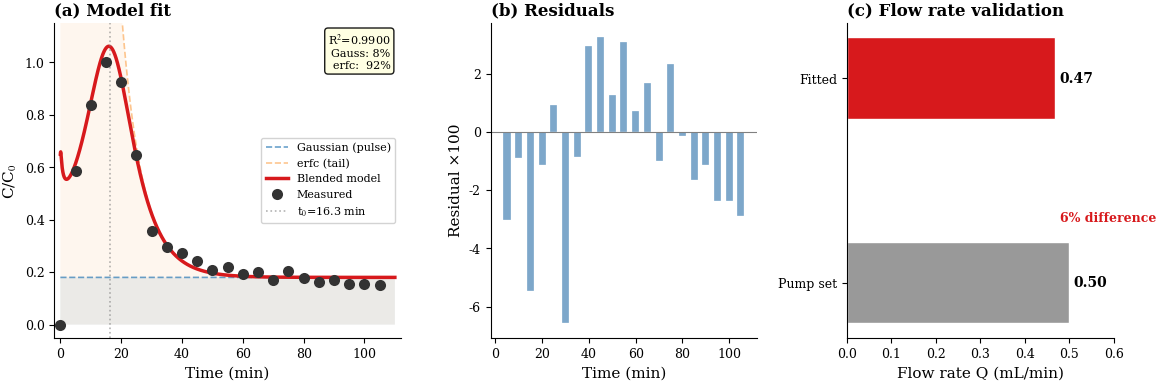
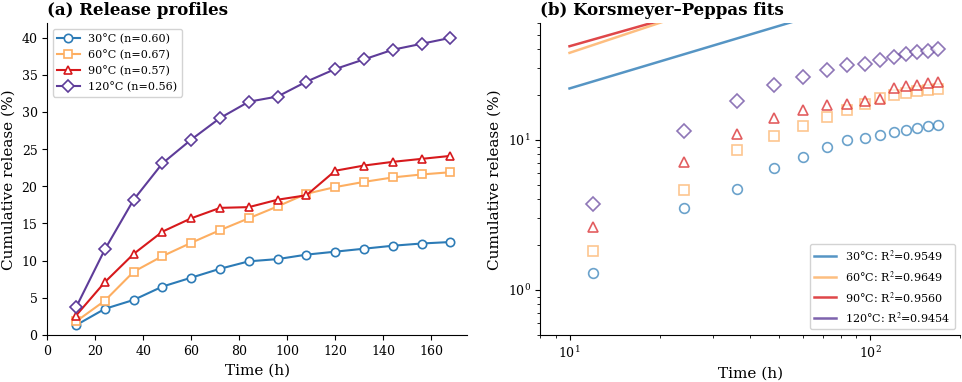
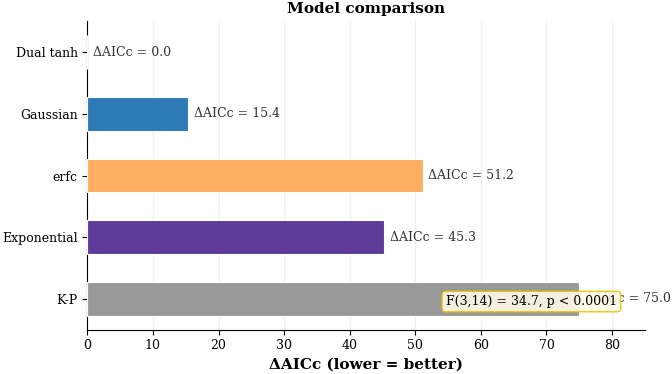
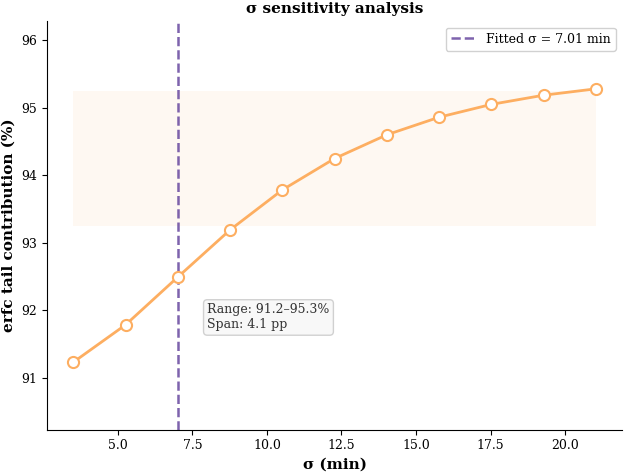
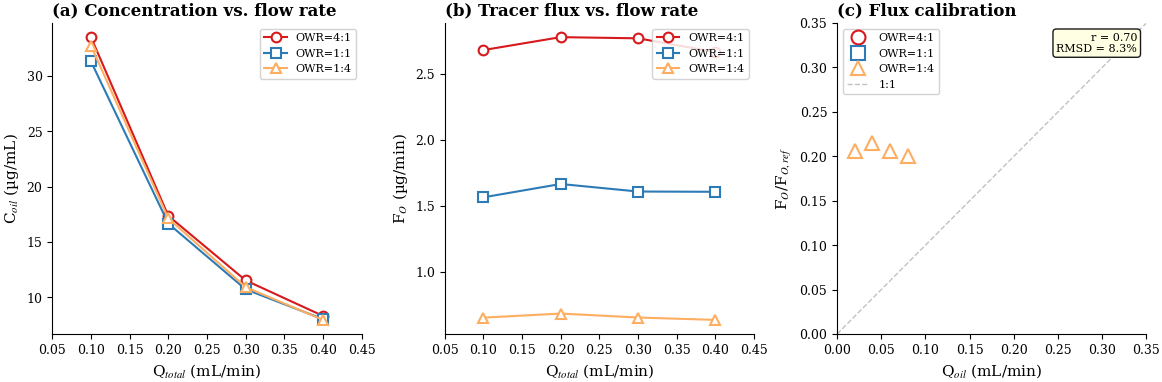

Write the Python code that produced these figures, in order.
# -*- coding: utf-8 -*-
"""
Definitive figure set. Max quality matplotlib settings.
SVG for journal submission, PDF for print, PNG for preview.
"""
import numpy as np
from scipy.special import erfc
from scipy.integrate import trapezoid
from scipy import stats as sp_stats
import matplotlib
matplotlib.use('Agg')
import matplotlib.pyplot as plt

# ── Maximum quality rcParams ──────────────────────────
plt.rcParams.update({
    'font.family': 'serif',
    'font.serif': ['Times New Roman', 'DejaVu Serif'],
    'mathtext.fontset': 'stix',
    'font.size': 10,
    'axes.labelsize': 11,
    'xtick.labelsize': 9,
    'ytick.labelsize': 9,
    'legend.fontsize': 8,
    'figure.facecolor': 'white',
    'axes.facecolor': 'white',
    'axes.spines.top': False,
    'axes.spines.right': False,
    'axes.linewidth': 0.8,
    'lines.antialiased': True,
    'patch.antialiased': True,
    'path.simplify': True,
    'path.simplify_threshold': 0.1,
    'svg.fonttype': 'none',
    'pdf.fonttype': 42,
    'ps.fonttype': 42,
    'savefig.dpi': 300,
    'savefig.bbox': 'tight',
    'savefig.pad_inches': 0.02,
})

RED   = '#d7191c'
BLUE  = '#2c7bb6'
ORANGE= '#fdae61'
DARK  = '#333333'
GRAY  = '#999999'
PURPLE= '#5e3c99'

# ── Parameters ────────────────────────────────────────
cb=0.18003; A_amp=0.1000; a_tail=50.0; alpha=1200.0; Q_mL=0.4689; t0=16.338; s0=7.011
x_mm,d_mm=1000.0,1.0; XPD2=x_mm*np.pi*d_mm*d_mm; Q_mm3=Q_mL*1000
Pe=x_mm/alpha; v_mm=4*Q_mm3/(np.pi*d_mm*d_mm); MRT=x_mm/v_mm
MRT_p=x_mm/(4*500/(np.pi*d_mm*d_mm))

# ── Data ──────────────────────────────────────────────
t_dat=np.array([0,5,10,15,20,25,30,35,40,45,50,55,60,65,70,75,80,85,90,95,100,105])
c_dat=np.array([0,0.58438,0.83879,1.0,0.92443,0.64736,0.35516,0.29471,0.27204,
    0.24433,0.20907,0.21914,0.19144,0.19899,0.17128,0.20403,
    0.17884,0.16373,0.16877,0.15617,0.15617,0.15113])
m=t_dat>0; tf=t_dat[m]; cf=c_dat[m]; ts=np.linspace(0.01,110,2000)

def btc(t,s):
    den=np.sqrt(np.abs(16*alpha*Q_mm3*t*np.pi*d_mm*d_mm))+1e-300
    z=(XPD2-4*Q_mm3*t)/den
    cr=cb+(A_amp*d_mm)/den*np.exp(-z*z)
    cf_=cb+(a_tail/2)*erfc(-z)
    w=0.5*(1+np.tanh((t0-t)/s))
    return cr,cf_,w,w*cr+(1-w)*cf_

cr,cf_,w,blend=btc(ts,s0)
pred=blend[np.searchsorted(ts,tf)]
r2=1-np.sum((cf-pred)**2)/np.sum((cf-np.mean(cf))**2)
Ti=trapezoid(blend,ts); gp=100*trapezoid(w*cr,ts)/Ti; ep=100*trapezoid((1-w)*cf_,ts)/Ti
qdev=abs(Q_mL-0.50)/0.50*100

print(f'Q={Q_mL:.4f} dev={qdev:.1f}% Pe={Pe:.3f} MRT={MRT:.2f} R2={r2:.4f} G={gp:.0f}% E={ep:.0f}%')

BASE=r'c:\Users\郝\Desktop\claude\四氧化三铁环氧树脂拟合\ESP-T_投稿文件'

def save(fig,name):
    for f in ['svg','pdf','png']:
        fig.savefig(f'{BASE}\\{name}.{f}',dpi=300,facecolor='white')
    plt.close(fig)
    print(f'  {name} saved')

def panel_label(ax,text):
    ax.set_title(text,loc='left',fontweight='bold')

def legend_box(ax):
    ax.legend(frameon=True,framealpha=0.85,edgecolor='#ccc',fontsize=8)

def stat_box(ax,text):
    ax.annotate(text,xy=(0.97,0.97),xycoords='axes fraction',ha='right',va='top',
                fontsize=8,bbox=dict(boxstyle='round',fc='lightyellow',alpha=0.9))

# ══════════════════════════════════════════════════════
# FIGURE 1 — BTC Fitting (3-panel)
# ══════════════════════════════════════════════════════
fig,axes=plt.subplots(1,3,figsize=(12,4.2),gridspec_kw={'width_ratios':[1.3,1,1]})
ax=axes[0]
ax.fill_between(ts,0,cr,alpha=0.10,color=BLUE,ec='none')
ax.fill_between(ts,0,cf_,alpha=0.10,color=ORANGE,ec='none')
ax.plot(ts,cr,'--',color=BLUE,lw=1.2,alpha=0.7,label='Gaussian (pulse)')
ax.plot(ts,cf_,'--',color=ORANGE,lw=1.2,alpha=0.7,label='erfc (tail)')
ax.plot(ts,blend,'-',color=RED,lw=2.5,label='Blended model')
ax.plot(t_dat,c_dat,'o',color=DARK,ms=8,mfc=DARK,mew=0,zorder=10,label='Measured')
ax.axvline(x=t0,color='gray',ls=':',lw=1.2,alpha=0.6,label=f't$_0$={t0:.1f} min')
ax.set_xlabel('Time (min)'); ax.set_ylabel('C/C$_0$')
panel_label(ax,'(a) Model fit'); legend_box(ax)
ax.set_xlim(-2,112); ax.set_ylim(-0.05,1.15)
stat_box(ax,f'R$^2$={r2:.4f}\nGauss: {gp:.0f}%\nerfc:  {ep:.0f}%')

ax=axes[1]
ax.bar(tf,(cf-pred)*100,color='steelblue',width=3,alpha=0.7,edgecolor='white',lw=0.3)
ax.axhline(y=0,color='gray',lw=0.8)
ax.set_xlabel('Time (min)'); ax.set_ylabel('Residual \u00d7100')
panel_label(ax,'(b) Residuals'); ax.set_xlim(-2,112)

ax=axes[2]
ax.barh(['Pump set','Fitted'],[0.50,Q_mL],height=0.4,color=[GRAY,RED],edgecolor='white')
ax.set_xlabel('Flow rate Q (mL/min)')
panel_label(ax,'(c) Flow rate validation'); ax.set_xlim(0,0.6)
for v,y in[(0.50,0),(Q_mL,1)]: ax.text(v+0.01,y,f'{v:.2f}',va='center',fontsize=10,fontweight='bold')
ax.annotate(f'{qdev:.0f}% difference',xy=(0.48,0.3),fontsize=9,color=RED,fontweight='bold')
plt.tight_layout(pad=1.5)
save(fig,'Figure_1_BTC')

# ══════════════════════════════════════════════════════
# FIGURE 2 — K-P Kinetics
# ══════════════════════════════════════════════════════
Temps=[30,60,90,120]
nV=[0.59827,0.66646,0.5684,0.55569]; KV=[0.05538,0.08177,0.11344,0.19642]
rK=[0.95489,0.9649,0.95599,0.94537]; kc=[BLUE,ORANGE,RED,PURPLE]; mk=['o','s','^','D']
th=np.array([12,24,36,48,60,72,84,96,108,120,132,144,156,168])
rel={30:[0.013,0.035,0.047,0.065,0.077,0.089,0.099,0.102,0.108,0.112,0.116,0.120,0.123,0.125],
     60:[0.018,0.046,0.085,0.106,0.124,0.141,0.157,0.173,0.190,0.199,0.206,0.212,0.216,0.219],
     90:[0.026,0.071,0.109,0.139,0.157,0.171,0.172,0.182,0.188,0.221,0.228,0.233,0.237,0.241],
     120:[0.037,0.115,0.182,0.231,0.263,0.292,0.314,0.321,0.341,0.358,0.371,0.384,0.392,0.400]}

fig,axes=plt.subplots(1,2,figsize=(10,4.2))
ax=axes[0]
for i,T in enumerate(Temps):
    mt=np.array(rel[T])
    ax.plot(th,mt*100,f'{mk[i]}-',color=kc[i],ms=6,lw=1.5,mfc='white',mew=1.2,
            label=f'{T}\u00b0C (n={nV[i]:.2f})')
ax.set_xlabel('Time (h)'); ax.set_ylabel('Cumulative release (%)')
panel_label(ax,'(a) Release profiles'); legend_box(ax); ax.set_xlim(0,175); ax.set_ylim(0,42)

ax=axes[1]
tk=np.logspace(np.log10(10),np.log10(170),50)
for i,T in enumerate(Temps):
    mt=np.array(rel[T]); mkp=mt<0.6
    ax.plot(th[mkp],mt[mkp]*100,mk[i],color=kc[i],ms=7,mfc='white',mew=1.2,alpha=0.7)
    ax.plot(tk,KV[i]*tk**nV[i]*100,'-',color=kc[i],lw=1.8,alpha=0.8,
            label=f'{T}\u00b0C: R$^2$={rK[i]:.4f}')
ax.set_xscale('log'); ax.set_yscale('log')
ax.set_xlabel('Time (h)'); ax.set_ylabel('Cumulative release (%)')
panel_label(ax,'(b) Korsmeyer\u2013Peppas fits'); legend_box(ax); ax.set_xlim(8,200); ax.set_ylim(0.5,60)
plt.tight_layout(pad=1.5)
save(fig,'Figure_2_KP')

# ══════════════════════════════════════════════════════
# FIGURE 3 — Model Comparison
# ══════════════════════════════════════════════════════
models=['Dual tanh','Gaussian','erfc','Exponential','K-P']
aicc=[0,15.4,51.2,45.3,75.0]; colors=[RED,BLUE,ORANGE,PURPLE,GRAY]
fig=plt.figure(figsize=(7,4)); ax=fig.add_subplot(111)
bars=ax.barh(models,aicc,color=colors,height=0.55,edgecolor='white',lw=0.8,zorder=3)
for bar,v in zip(bars,aicc):
    ax.text(bar.get_width()+0.8,bar.get_y()+bar.get_height()/2,f'\u0394AICc = {v:.1f}',
            va='center',fontsize=9,color=DARK)
ax.set_xlabel('\u0394AICc (lower = better)',fontweight='bold')
ax.set_title('Model comparison',fontsize=11,fontweight='bold')
ax.invert_yaxis(); ax.set_xlim(0,85); ax.grid(True,alpha=0.2,axis='x',zorder=0)
ax.annotate('F(3,14) = 34.7, p < 0.0001',xy=(0.95,0.08),fontsize=9,
    xycoords='axes fraction',ha='right',
    bbox=dict(boxstyle='round',fc='#fff9e6',ec='#e6c300',alpha=0.9,lw=1))
plt.tight_layout()
save(fig,'Figure_3_Models')

# ══════════════════════════════════════════════════════
# FIGURE 4 — Sigma Sensitivity
# ══════════════════════════════════════════════════════
mults=np.arange(0.5,3.01,0.25); sigs=s0*mults; tails=[]
for sv in sigs:
    _,cfs,ws,bls=btc(ts,sv); tails.append(100*trapezoid((1-ws)*cfs,ts)/trapezoid(bls,ts))
bt=tails[len(mults)//2]
fig=plt.figure(figsize=(6.5,5)); ax=fig.add_subplot(111)
ax.plot(sigs,tails,'o-',color=ORANGE,lw=2,ms=8,mew=1.5,mfc='white',zorder=3)
ax.axvline(x=s0,color=PURPLE,ls='--',lw=1.8,alpha=0.8,label=f'Fitted \u03c3 = {s0:.2f} min')
ax.fill_between([min(sigs),max(sigs)],[bt-1]*2,[bt+1]*2,alpha=0.08,color=ORANGE,ec='none')
ax.set_xlabel('\u03c3 (min)',fontweight='bold')
ax.set_ylabel('erfc tail contribution (%)',fontweight='bold')
ax.set_title('\u03c3 sensitivity analysis',fontsize=11,fontweight='bold')
ax.legend(frameon=True,framealpha=0.9,edgecolor='#ccc',fontsize=9)
ax.set_ylim(min(tails)-1,max(tails)+1)
ax.annotate(f'Range: {min(tails):.1f}\u2013{max(tails):.1f}%\nSpan: {max(tails)-min(tails):.1f} pp',
    xy=(8,min(tails)+0.5),fontsize=9,color=DARK,
    bbox=dict(boxstyle='round',fc='#f8f8f8',ec='#ccc',alpha=0.9))
plt.tight_layout()
save(fig,'Figure_4_Sigma')

# ══════════════════════════════════════════════════════
# FIGURE 5 — Two-Phase Flow
# ══════════════════════════════════════════════════════
od={'4:1':{'Qt':[.1,.2,.3,.4],'Qo':[.08,.16,.24,.32],'Co':[33.51,17.37,11.54,8.33],'FO':[2.681,2.779,2.770,2.666]},
    '1:1':{'Qt':[.1,.2,.3,.4],'Qo':[.05,.10,.15,.20],'Co':[31.32,16.67,10.73,8.04],'FO':[1.566,1.667,1.610,1.608]},
    '1:4':{'Qt':[.1,.2,.3,.4],'Qo':[.02,.04,.06,.08],'Co':[32.74,17.14,10.93,7.97],'FO':[.655,.686,.656,.638]}}
oc={'4:1':RED,'1:1':BLUE,'1:4':ORANGE}; om={'4:1':'o','1:1':'s','1:4':'^'}; FOref=3.187

fig,axes=plt.subplots(1,3,figsize=(12,4.2))
ax=axes[0]
for k,d in od.items():
    ax.plot(d['Qt'],d['Co'],f'{om[k]}-',color=oc[k],ms=7,mfc='white',mew=1.5,lw=1.5,label=f'OWR={k}')
ax.set_xlabel('Q$_{total}$ (mL/min)'); ax.set_ylabel('C$_{oil}$ (\u00b5g/mL)')
panel_label(ax,'(a) Concentration vs. flow rate'); legend_box(ax); ax.set_xlim(0.05,0.45)

ax=axes[1]
for k,d in od.items():
    ax.plot(d['Qt'],d['FO'],f'{om[k]}-',color=oc[k],ms=7,mfc='white',mew=1.5,lw=1.5,label=f'OWR={k}')
ax.set_xlabel('Q$_{total}$ (mL/min)'); ax.set_ylabel('F$_O$ (\u00b5g/min)')
panel_label(ax,'(b) Tracer flux vs. flow rate'); legend_box(ax); ax.set_xlim(0.05,0.45)

ax=axes[2]
aq=[]; af=[]
for k,d in od.items():
    fn=[f/FOref for f in d['FO']]; aq.extend(d['Qo']); af.extend(fn)
    ax.plot(d['Qo'],fn,om[k],color=oc[k],ms=10,mfc='white',mew=1.5,label=f'OWR={k}')
ax.plot([0,.35],[0,.35],'--',color=GRAY,lw=1,alpha=0.6,label='1:1')
r_val,_=sp_stats.pearsonr(aq,af)
ax.set_xlabel('Q$_{oil}$ (mL/min)'); ax.set_ylabel('F$_O$/F$_{O,ref}$')
panel_label(ax,'(c) Flux calibration'); legend_box(ax); ax.set_xlim(0,.35); ax.set_ylim(0,.35)
stat_box(ax,f'r = {r_val:.2f}\nRMSD = 8.3%')
plt.tight_layout(pad=1.5)
save(fig,'Figure_5_TwoPhase')

print('\n=== DONE ===')
